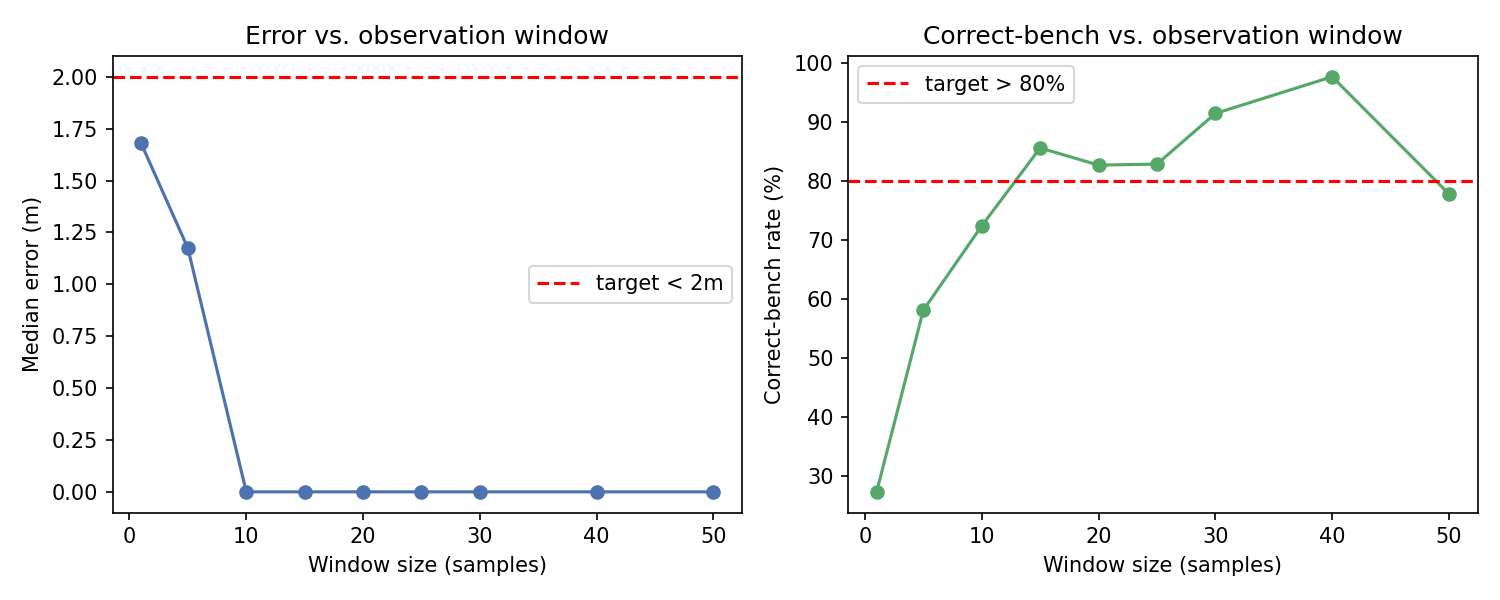

Data behind this chart, as committed beside it:
window_size, n_queries, median_error_m, mean_error_m, max_error_m, correct_bench_rate, correct_seat_rate, n_test
1, 9900, 1.679, 2.164, 11.75, 0.2725, 0.1266, 9900
5, 2079, 1.174, 1.003, 7.368, 0.5806, 0.3795, 2079
10, 1089, 0.0, 0.7114, 7.368, 0.7236, 0.5363, 1089
15, 693, 0.0, 0.3758, 3.242, 0.8557, 0.7027, 693
20, 594, 0.0, 0.5289, 7.368, 0.8266, 0.7104, 594
25, 495, 0.0, 0.5349, 7.368, 0.8283, 0.7313, 495
30, 396, 0.0, 0.201, 3.242, 0.9141, 0.846, 396
40, 297, 0.0, 0.1012, 1.679, 0.9764, 0.9125, 297
50, 297, 0.0, 0.7091, 7.368, 0.7778, 0.697, 297
